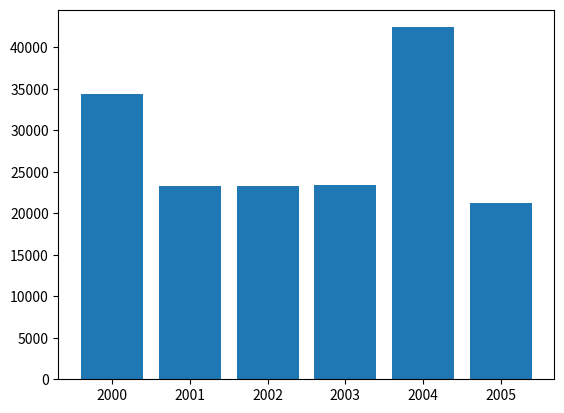

This figure's Python source:
import numpy as np
import pandas as pd
import matplotlib.pyplot as plt
# y = np.array([2005,2019,2023])
# g = np.array([54.6,72,69,73])
# plt.plot(y,g)
# plt.title("graph")
# plt.xlabel("passing years")
# plt.ylabel("Student marks")
# plt.show()
# trndN = np.array(["python","java","c"])
# trndP = np.array([20,30,50])
# plt.pie(trndP)
# plt.title("popular languages ")
# plt.legend(trndN)
# plt.show()
# 5 years of growth
yr = np.array([2000,2001,2002,2003,2004,2005])
pr = np.array([34422,23324,23324,23422,42424,21212])
plt.bar(yr,pr)
plt.show()
plt.draw()
